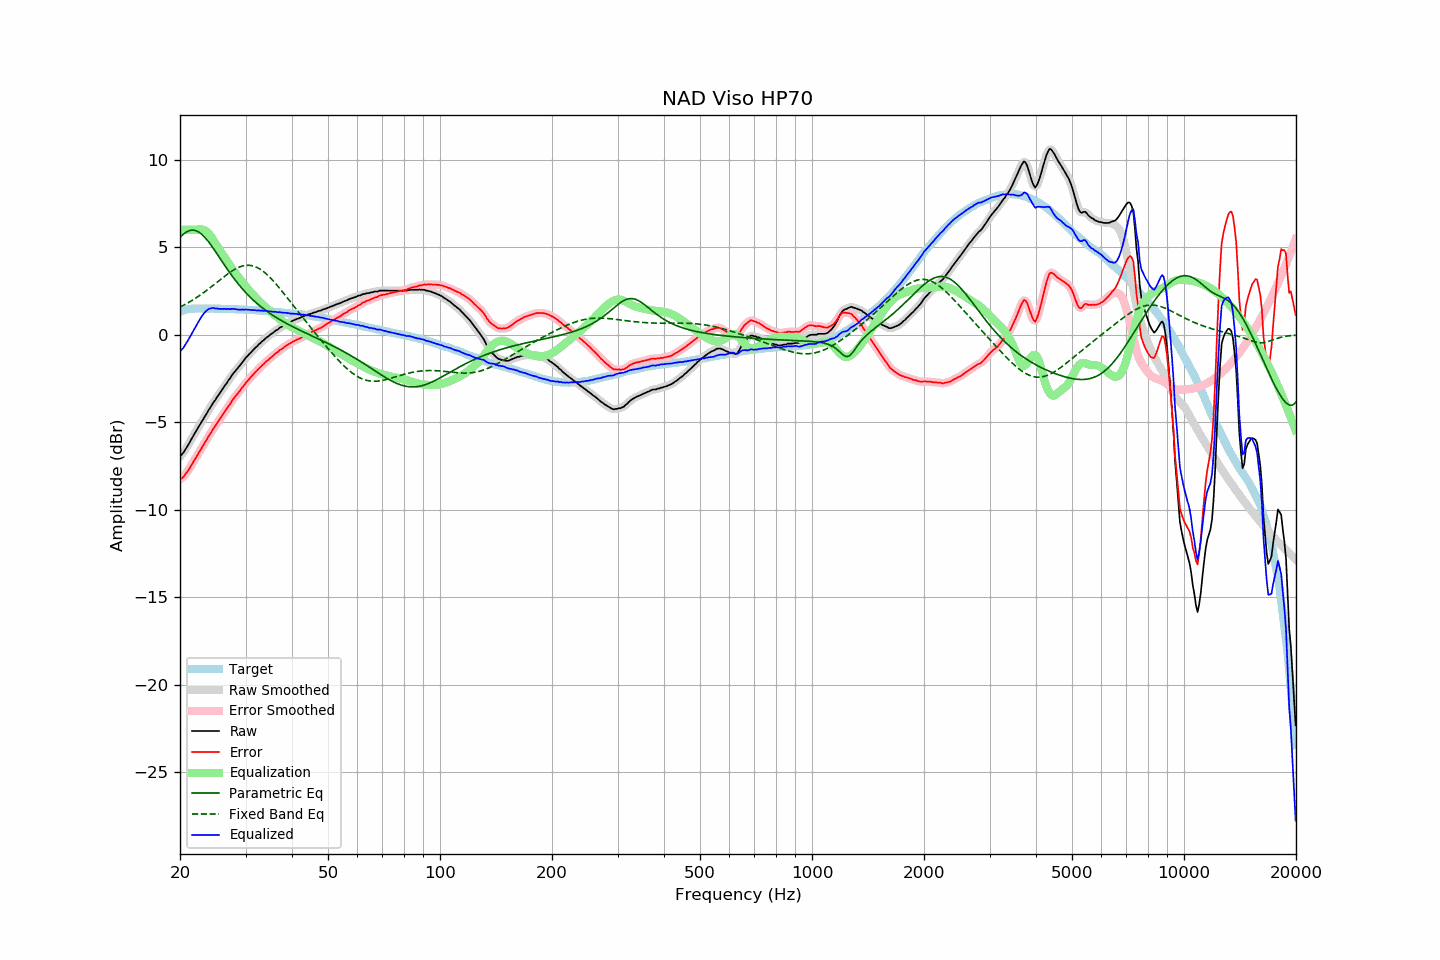

The file beside this chart, header and first rows:
frequency, raw, error, smoothed, error_smoothed, equalization, parametric_eq, fixed_band_eq, equalized_raw, equalized_smoothed, target
20.00, -6.95, -8.27, -6.96, -8.28, 6.00, 5.56, 1.58, -0.95, -0.96, 1.32
20.20, -6.86, -8.21, -6.86, -8.21, 6.00, 5.66, 1.63, -0.86, -0.86, 1.35
20.40, -6.76, -8.14, -6.74, -8.13, 6.00, 5.74, 1.67, -0.76, -0.74, 1.38
20.61, -6.61, -8.02, -6.62, -8.02, 6.00, 5.81, 1.72, -0.61, -0.62, 1.40
20.81, -6.46, -7.89, -6.47, -7.90, 6.00, 5.87, 1.77, -0.46, -0.47, 1.43
21.02, -6.32, -7.78, -6.31, -7.77, 6.00, 5.92, 1.83, -0.32, -0.31, 1.46
21.23, -6.15, -7.62, -6.15, -7.63, 6.00, 5.95, 1.88, -0.15, -0.15, 1.47
21.44, -5.99, -7.47, -5.99, -7.47, 6.00, 5.97, 1.93, 0.01, 0.01, 1.48
21.66, -5.83, -7.32, -5.83, -7.32, 6.00, 5.98, 1.99, 0.17, 0.17, 1.49
21.87, -5.66, -7.15, -5.67, -7.16, 6.00, 5.97, 2.05, 0.34, 0.33, 1.49
22.09, -5.52, -7.02, -5.51, -7.01, 6.00, 5.94, 2.11, 0.49, 0.50, 1.50
22.31, -5.35, -6.85, -5.35, -6.86, 6.02, 5.90, 2.17, 0.67, 0.66, 1.50
22.54, -5.20, -6.70, -5.20, -6.71, 6.03, 5.85, 2.23, 0.82, 0.82, 1.50
22.76, -5.06, -6.56, -5.05, -6.55, 6.03, 5.78, 2.29, 0.97, 0.97, 1.50
22.99, -4.90, -6.39, -4.90, -6.40, 6.01, 5.70, 2.36, 1.11, 1.11, 1.49
23.22, -4.75, -6.24, -4.75, -6.24, 5.98, 5.61, 2.43, 1.23, 1.23, 1.49
23.45, -4.59, -6.08, -4.59, -6.08, 5.93, 5.51, 2.49, 1.34, 1.34, 1.49
23.69, -4.44, -5.93, -4.44, -5.93, 5.86, 5.40, 2.56, 1.41, 1.42, 1.49
23.92, -4.28, -5.77, -4.29, -5.78, 5.76, 5.29, 2.63, 1.48, 1.47, 1.49
24.16, -4.15, -5.65, -4.14, -5.63, 5.65, 5.16, 2.71, 1.50, 1.51, 1.50
24.40, -3.99, -5.49, -3.99, -5.49, 5.52, 5.03, 2.78, 1.53, 1.52, 1.50
24.65, -3.84, -5.33, -3.85, -5.34, 5.37, 4.90, 2.85, 1.53, 1.52, 1.49
24.89, -3.73, -5.21, -3.71, -5.20, 5.22, 4.77, 2.92, 1.50, 1.51, 1.49
25.14, -3.57, -5.06, -3.58, -5.07, 5.07, 4.63, 3.00, 1.50, 1.49, 1.49
25.39, -3.45, -4.93, -3.45, -4.93, 4.93, 4.49, 3.07, 1.48, 1.48, 1.49
25.65, -3.31, -4.80, -3.31, -4.79, 4.79, 4.35, 3.15, 1.48, 1.48, 1.49
25.91, -3.18, -4.66, -3.18, -4.65, 4.65, 4.21, 3.22, 1.47, 1.48, 1.48
26.16, -3.04, -4.51, -3.04, -4.52, 4.51, 4.07, 3.29, 1.48, 1.47, 1.47
26.43, -2.89, -4.37, -2.90, -4.37, 4.38, 3.94, 3.36, 1.48, 1.48, 1.47
26.69, -2.78, -4.25, -2.77, -4.24, 4.24, 3.80, 3.43, 1.46, 1.47, 1.47
26.96, -2.62, -4.09, -2.63, -4.11, 4.10, 3.67, 3.50, 1.48, 1.47, 1.47
27.23, -2.51, -3.98, -2.50, -3.97, 3.97, 3.54, 3.56, 1.46, 1.47, 1.47
27.50, -2.36, -3.83, -2.36, -3.83, 3.84, 3.41, 3.62, 1.48, 1.48, 1.47
27.77, -2.23, -3.69, -2.24, -3.70, 3.71, 3.29, 3.68, 1.48, 1.47, 1.46
28.05, -2.12, -3.58, -2.12, -3.57, 3.59, 3.16, 3.74, 1.47, 1.47, 1.46
28.33, -2.01, -3.46, -2.01, -3.46, 3.46, 3.05, 3.79, 1.45, 1.45, 1.45
28.62, -1.90, -3.35, -1.90, -3.35, 3.34, 2.93, 3.83, 1.44, 1.44, 1.45
28.90, -1.79, -3.24, -1.79, -3.23, 3.22, 2.82, 3.87, 1.43, 1.44, 1.45
29.19, -1.67, -3.11, -1.67, -3.11, 3.10, 2.71, 3.90, 1.43, 1.43, 1.44
29.48, -1.55, -2.99, -1.55, -2.99, 2.99, 2.60, 3.93, 1.44, 1.44, 1.45
29.78, -1.44, -2.88, -1.43, -2.87, 2.87, 2.50, 3.95, 1.43, 1.44, 1.43
30.08, -1.31, -2.75, -1.32, -2.75, 2.76, 2.40, 3.96, 1.45, 1.44, 1.43
30.38, -1.22, -2.64, -1.22, -2.64, 2.65, 2.30, 3.97, 1.43, 1.43, 1.42
30.68, -1.11, -2.53, -1.11, -2.53, 2.54, 2.21, 3.97, 1.43, 1.42, 1.42
30.99, -1.02, -2.43, -1.02, -2.43, 2.43, 2.12, 3.96, 1.41, 1.41, 1.41
31.30, -0.92, -2.33, -0.92, -2.33, 2.33, 2.03, 3.94, 1.41, 1.41, 1.41
31.61, -0.83, -2.24, -0.83, -2.23, 2.23, 1.94, 3.92, 1.40, 1.40, 1.41
31.93, -0.73, -2.13, -0.74, -2.13, 2.13, 1.86, 3.88, 1.40, 1.40, 1.40
32.24, -0.66, -2.04, -0.65, -2.04, 2.04, 1.78, 3.84, 1.38, 1.39, 1.39
32.57, -0.55, -1.93, -0.56, -1.94, 1.94, 1.70, 3.79, 1.39, 1.39, 1.38
32.89, -0.48, -1.86, -0.47, -1.85, 1.85, 1.63, 3.74, 1.37, 1.38, 1.38
33.22, -0.38, -1.75, -0.39, -1.76, 1.76, 1.55, 3.68, 1.38, 1.37, 1.37
33.55, -0.32, -1.69, -0.31, -1.67, 1.68, 1.48, 3.61, 1.36, 1.37, 1.37
33.89, -0.22, -1.58, -0.23, -1.59, 1.59, 1.41, 3.53, 1.37, 1.36, 1.36
34.23, -0.15, -1.51, -0.16, -1.51, 1.51, 1.35, 3.45, 1.36, 1.35, 1.36
34.57, -0.09, -1.43, -0.08, -1.42, 1.43, 1.28, 3.36, 1.34, 1.35, 1.34
34.92, -0.01, -1.34, -0.01, -1.35, 1.35, 1.22, 3.27, 1.34, 1.33, 1.33
35.27, 0.06, -1.27, 0.06, -1.27, 1.27, 1.15, 3.18, 1.33, 1.32, 1.33
35.62, 0.12, -1.20, 0.13, -1.19, 1.19, 1.09, 3.08, 1.31, 1.32, 1.32
35.97, 0.20, -1.11, 0.19, -1.12, 1.12, 1.04, 2.98, 1.32, 1.31, 1.31
... 635 more rows
